Photos from the image-classification dataset "PV_Images" in the GitHub repository thamadhi/solar-panel-fault-mapping. Its 2 classes are: clean, hotspot.

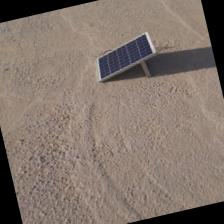
Label: clean

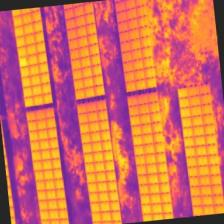
Label: hotspot

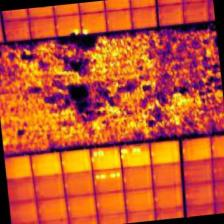
Label: hotspot

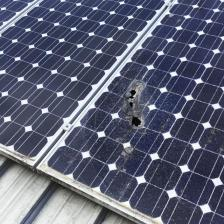
Label: clean

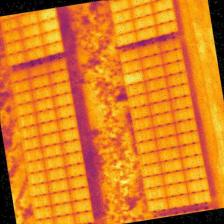
Label: hotspot

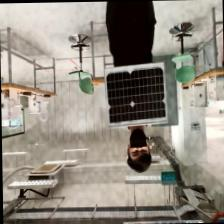
Label: clean
